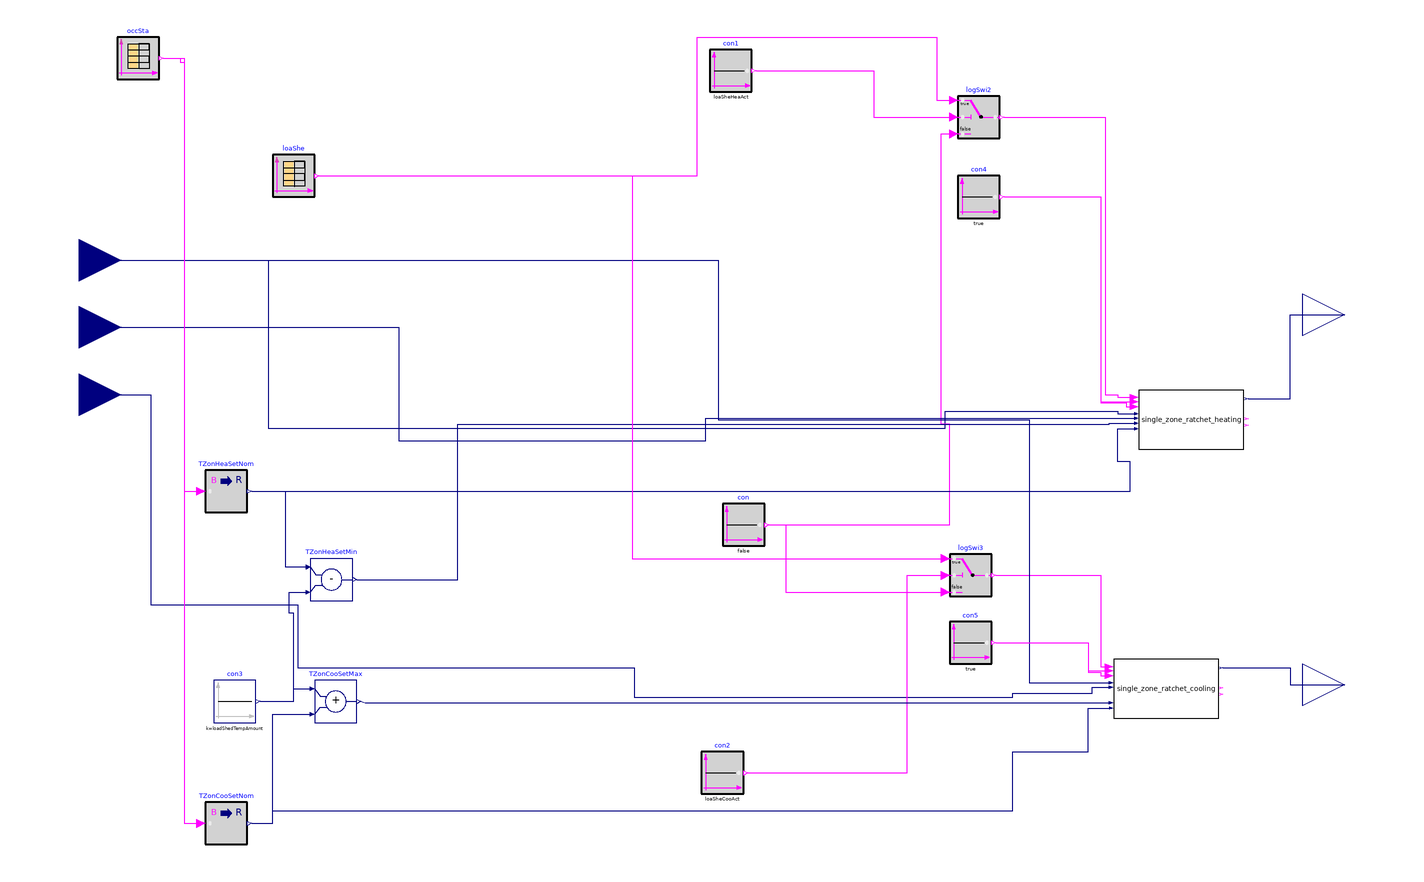

The component connection diagram of the Modelica model below, drawn from its own Placement and Line annotations.

block single_zone_ratchet_archived_11062025

  parameter Real loadShedHourStart=16;
  parameter Real loadShedHourEnd=21;
    parameter Real occStaHourStart=7;
  parameter Real occStaHourEnd=20;
  parameter Real TZonHeaSetNomOcc(unit="K")=273.15+22.2222;
  parameter Real TZonHeaSetNomUnocc(unit="K")=273.15+15.5556;
  parameter Real TZonCooSetNomOcc(unit="K")=273.15+25.5556;
  parameter Real TZonCooSetNomUnocc(unit="K")=273.15+32.2222;
    parameter Real loadShedDurationTypical(unit="s")=(loadShedHourEnd-loadShedHourStart)*3600;
    parameter Real reboundDuration(unit="s")=3600;
    parameter Real loadShedTempAmount=5;
    parameter Boolean loaSheHeaAct=true;
    parameter Boolean loaSheCooAct=true;
     parameter Real TRatThreshold=1.1111
    "Threshold of zone air temperature setpoint difference below which ratcheting is triggerd";
    parameter Real TRat=0.5556
    "Ratcheting temperature (defined as >0)";
               parameter Real TReb=0.5556
    "rebound temperature (defined as >0)";
      parameter Real samplePeriodRatchet(unit="s")=loadShedDurationTypical*0.3333*TRat/loadShedTempAmount
    "Sample period of the demand flexibility control";
          parameter Real samplePeriodRebound(unit="s")=reboundDuration*TReb/loadShedTempAmount
    "Sample period of rebound";
  cdl_models.Controls.Subsequences.one_zone_ratchet_heating
    single_zone_ratchet_heating(
    samplePeriodRatchet=samplePeriodRatchet,
    samplePeriodRebound=samplePeriodRebound,
    TRatThreshold=TRatThreshold,
    TRat=TRat,
    TReb=TReb,
    reboundDuration=reboundDuration)
    annotation (Placement(transformation(extent={{204,-12},{254,16}})));
  Buildings.Controls.OBC.CDL.Interfaces.RealInput TZon(
    final unit="K",
    displayUnit="degC",
    final quantity="ThermodynamicTemperature")
    "Current zone room air temperature" annotation (Placement(transformation(
          extent={{-320,58},{-280,98}}),  iconTransformation(extent={{-322,42},{
            -282,82}})),
            __cdl(semantic(
          metadataLanguage="Brick 1.3 text/turtle"
            "@prefix brick: <https://brickschema.org/schema/Brick#> .
            @prefix hpfs: <http://hpflex/shapes#> .
            @prefix rdfs: <http://www.w3.org/2000/01/rdf-schema#> .
            @prefix sh: <http://www.w3.org/ns/shacl#> .
            @prefix qudt: <http://qudt.org/schema/qudt/> .
            @prefix ref: <https://brickschema.org/schema/Brick/ref#> .
            @prefix unit: <http://qudt.org/vocab/unit/> .
            hpfs:<cdl_instance_name> a rdfs:Class, sh:NodeShape ;
              sh:class brick:Zone_Air_Temperature_Sensor ;
              sh:property hpfs:temperature_Kelvin, hpfs:temperature_ref .
            hpfs:temperature_Kelvin a sh:PropertyShape ;
              sh:hasValue unit:Kelvin ;
              sh:minCount 1 ;
              sh:path qudt:hasUnit .
            hpfs:temperature_ref a sh:PropertyShape ;
              sh:minCount 1 ;
              sh:path ref:hasExternalReference .",
          naturalLanguage="en"
            "<cdl_instance_name> is a temperature reading input that should be hardwired to the zone air temperature sensor")));
  Buildings.Controls.OBC.CDL.Interfaces.RealInput TZonHeaSetCur(
    final unit="K",
    displayUnit="degC",
    final quantity="ThermodynamicTemperature")
    "Current zone temperature setpoint" annotation (Placement(transformation(
          extent={{-320,26},{-280,66}}),  iconTransformation(extent={{-322,10},{
            -282,50}})),
            __cdl(semantic(
          metadataLanguage="Brick 1.3 text/turtle"
            "@prefix brick: <https://brickschema.org/schema/Brick#> .
            @prefix hpfs: <http://hpflex/shapes#> .
            @prefix rdfs: <http://www.w3.org/2000/01/rdf-schema#> .
            @prefix sh: <http://www.w3.org/ns/shacl#> .
            @prefix qudt: <http://qudt.org/schema/qudt/> .
            @prefix ref: <https://brickschema.org/schema/Brick/ref#> .
            @prefix unit: <http://qudt.org/vocab/unit/> .
            hpfs:<cdl_instance_name> a rdfs:Class, sh:NodeShape ;
              sh:class brick:Heating_Zone_Air_Temperature_Setpoint ;
              sh:property hpfs:temperature-setpoint_Kelvin, hpfs:temperature-setpoint_ref .
            hpfs:temperature-setpoint_Kelvin a sh:PropertyShape ;
              sh:hasValue unit:Kelvin ;
              sh:minCount 1 ;
              sh:path qudt:hasUnit .
            hpfs:temperature-setpoint_ref a sh:PropertyShape ;
                sh:minCount 1 ;
                sh:path ref:hasExternalReference .",
          naturalLanguage="en"
            "<cdl_instance_name> is a temperature heating setpoint input")));
  Buildings.Controls.OBC.CDL.Interfaces.RealOutput TZonHeaSetCom(
    final unit="K",
    displayUnit="degC",
    final quantity="ThermodynamicTemperature")
    "Zone temperature setpoint command" annotation (Placement(transformation(
          extent={{282,32},{322,72}}), iconTransformation(extent={{280,18},{320,
            58}})),
            __cdl(semantic(
          metadataLanguage="Brick 1.3 text/turtle" "@prefix brick: <https://brickschema.org/schema/Brick#> .
            @prefix hpfs: <http://hpflex/shapes#> .
            @prefix rdfs: <http://www.w3.org/2000/01/rdf-schema#> .
            @prefix sh: <http://www.w3.org/ns/shacl#> .
            @prefix qudt: <http://qudt.org/schema/qudt/> .
            @prefix ref: <https://brickschema.org/schema/Brick/ref#> .
            @prefix unit: <http://qudt.org/vocab/unit/> .
            hpfs:<cdl_instance_name> a rdfs:Class, sh:NodeShape ;
              sh:class brick:Heating_Zone_Air_Temperature_Setpoint ;
              sh:property hpfs:temperature-setpoint_Kelvin, hpfs:temperature-setpoint_ref .
            hpfs:temperature-setpoint_Kelvin a sh:PropertyShape ;
              sh:hasValue unit:Kelvin ;
              sh:minCount 1 ;
              sh:path qudt:hasUnit .
            hpfs:temperature-setpoint_ref a sh:PropertyShape ;
                sh:minCount 1 ;
                sh:path ref:hasExternalReference .",
          naturalLanguage="en"
          "<cdl_instance_name> is a temperature heating setpoint input")));
  Buildings.Controls.OBC.CDL.Logical.Sources.Constant con1(k=
        loaSheHeaAct)
    annotation (Placement(transformation(extent={{0,158},{20,178}})));
  Buildings.Controls.OBC.CDL.Interfaces.RealOutput TZonCooSetCom(
    final unit="K",
    displayUnit="degC",
    final quantity="ThermodynamicTemperature")
    "Zone temperature setpoint command" annotation (Placement(transformation(
          extent={{282,-144},{322,-104}}), iconTransformation(extent={{280,-150},
            {320,-110}})),
            __cdl(semantic(
          metadataLanguage="Brick 1.3 text/turtle"
            "@prefix brick: <https://brickschema.org/schema/Brick#> .
            @prefix hpfs: <http://hpflex/shapes#> .
            @prefix rdfs: <http://www.w3.org/2000/01/rdf-schema#> .
            @prefix sh: <http://www.w3.org/ns/shacl#> .
            @prefix qudt: <http://qudt.org/schema/qudt/> .
            @prefix ref: <https://brickschema.org/schema/Brick/ref#> .
            @prefix unit: <http://qudt.org/vocab/unit/> .
            hpfs:<cdl_instance_name> a rdfs:Class, sh:NodeShape ;
              sh:class brick:Cooling_Zone_Air_Temperature_Setpoint ;
              sh:property hpfs:temperature-setpoint_Kelvin, hpfs:temperature-setpoint_ref .
            hpfs:temperature-setpoint_Kelvin a sh:PropertyShape ;
              sh:hasValue unit:Kelvin ;
              sh:minCount 1 ;
              sh:path qudt:hasUnit .
            hpfs:temperature-setpoint_ref a sh:PropertyShape ;
                sh:minCount 1 ;
                sh:path ref:hasExternalReference .",
          naturalLanguage="en"
            "<cdl_instance_name> is a temperature cooling setpoint input")));
  cdl_models.Controls.Subsequences.one_zone_ratchet_cooling
    single_zone_ratchet_cooling(
    samplePeriodRatchet=samplePeriodRatchet,
    samplePeriodRebound=samplePeriodRebound,
    TRatThreshold=TRatThreshold,
    TRat=TRat,
    TReb=TReb,
    reboundDuration=reboundDuration)
    annotation (Placement(transformation(extent={{192,-140},{242,-112}})));
  Buildings.Controls.OBC.CDL.Interfaces.RealInput TZonCooSetCur(
    final unit="K",
    displayUnit="degC",
    final quantity="ThermodynamicTemperature")
    "Current zone temperature setpoint" annotation (Placement(transformation(
          extent={{-320,-6},{-280,34}}),   iconTransformation(extent={{-322,-24},
            {-282,16}})),
            __cdl(semantic(
          metadataLanguage="Brick 1.3 text/turtle"
            "@prefix brick: <https://brickschema.org/schema/Brick#> .
            @prefix hpfs: <http://hpflex/shapes#> .
            @prefix rdfs: <http://www.w3.org/2000/01/rdf-schema#> .
            @prefix sh: <http://www.w3.org/ns/shacl#> .
            @prefix qudt: <http://qudt.org/schema/qudt/> .
            @prefix ref: <https://brickschema.org/schema/Brick/ref#> .
            @prefix unit: <http://qudt.org/vocab/unit/> .
            hpfs:<cdl_instance_name> a rdfs:Class, sh:NodeShape ;
              sh:class brick:Cooling_Zone_Air_Temperature_Setpoint ;
              sh:property hpfs:temperature-setpoint_Kelvin, hpfs:temperature-setpoint_ref .
            hpfs:temperature-setpoint_Kelvin a sh:PropertyShape ;
              sh:hasValue unit:Kelvin ;
              sh:minCount 1 ;
              sh:path qudt:hasUnit .
            hpfs:temperature-setpoint_ref a sh:PropertyShape ;
                sh:minCount 1 ;
                sh:path ref:hasExternalReference .",
          naturalLanguage="en"
            "<cdl_instance_name> is a temperature cooling setpoint input")));
  Buildings.Controls.OBC.CDL.Logical.Switch logSwi2
    annotation (Placement(transformation(extent={{118,136},{138,156}})));

  Buildings.Controls.OBC.CDL.Logical.Switch logSwi3
    annotation (Placement(transformation(extent={{114,-82},{134,-62}})));

  Buildings.Controls.OBC.CDL.Logical.Sources.Constant con(k=false)
    annotation (Placement(transformation(extent={{6,-58},{26,-38}})));

  Buildings.Controls.OBC.CDL.Logical.Sources.Constant con2(k=
        loaSheCooAct)
    annotation (Placement(transformation(extent={{-4,-176},{16,-156}})));
  Buildings.Controls.OBC.CDL.Logical.Sources.TimeTable loaShe(
    table=[0,0; loadShedHourStart,1; loadShedHourEnd,0; 24,0],
    timeScale=3600,
    period=86400)
    annotation (Placement(transformation(extent={{-208,108},{-188,128}})));
  Buildings.Controls.OBC.CDL.Reals.Sources.Constant con3(k=loadShedTempAmount)
    annotation (Placement(transformation(extent={{-236,-142},{-216,-122}})));
  Buildings.Controls.OBC.CDL.Reals.Subtract TZonHeaSetMin
    annotation (Placement(transformation(extent={{-190,-84},{-170,-64}})));
  Buildings.Controls.OBC.CDL.Reals.Add TZonCooSetMax
    annotation (Placement(transformation(extent={{-188,-142},{-168,-122}})));
  Buildings.Controls.OBC.CDL.Conversions.BooleanToReal
                                          TZonHeaSetNom(realTrue=
        TZonHeaSetNomOcc, realFalse=TZonHeaSetNomUnocc)
    annotation (Placement(transformation(extent={{-240,-42},{-220,-22}})));
  Buildings.Controls.OBC.CDL.Conversions.BooleanToReal
                                          TZonCooSetNom(realTrue=
        TZonCooSetNomOcc, realFalse=TZonCooSetNomUnocc)
    annotation (Placement(transformation(extent={{-240,-200},{-220,-180}})));
  Buildings.Controls.OBC.CDL.Logical.Sources.Constant con4(k=true)
    annotation (Placement(transformation(extent={{118,98},{138,118}})));
  Buildings.Controls.OBC.CDL.Logical.Sources.Constant con5(k=true)
    annotation (Placement(transformation(extent={{114,-114},{134,-94}})));
  Buildings.Controls.OBC.CDL.Logical.Sources.TimeTable occSta(
    table=[0,0; occStaHourStart,1; occStaHourEnd,0; 24,0],
    timeScale=3600,
    period=86400)
    annotation (Placement(transformation(extent={{-282,164},{-262,184}})));
equation
  connect(TZon,single_zone_ratchet_heating. TZon) annotation (Line(points={{-300,78},
          {-210,78},{-210,-2},{112,-2},{112,6},{194,6},{194,4.94},{202,4.94}},
                                                color={0,0,127}));
  connect(single_zone_ratchet_cooling.TZonCooSetCom, TZonCooSetCom) annotation (
     Line(points={{244,-116.06},{276,-116.06},{276,-124},{302,-124}}, color={0,
          0,127}));
  connect(single_zone_ratchet_heating.TZonSetHeaCom, TZonHeaSetCom) annotation (
     Line(points={{256,11.94},{276,11.94},{276,52},{302,52}}, color={0,0,127}));
  connect(con1.y, logSwi2.u2) annotation (Line(points={{22,168},{78,168},{78,146},
          {116,146}},
                    color={255,0,255}));
  connect(logSwi2.y, single_zone_ratchet_heating.loaShe) annotation (Line(
        points={{140,146},{188,146},{188,14},{194,14},{194,12.64},{202,12.64}},
                                                            color={255,0,255}));
  connect(logSwi3.y, single_zone_ratchet_cooling.loaShe) annotation (Line(
        points={{136,-72},{186,-72},{186,-115.36},{190,-115.36}},   color={255,
          0,255}));
  connect(con.y, logSwi2.u3) annotation (Line(points={{28,-48},{114,-48},{114,0},
          {110,0},{110,138},{116,138}},
                                      color={255,0,255}));
  connect(TZon, single_zone_ratchet_cooling.TZon) annotation (Line(points={{-300,78},
          {4,78},{4,2},{152,2},{152,-123.06},{190,-123.06}},
                                              color={0,0,127}));
  connect(TZonHeaSetCur, single_zone_ratchet_heating.TZonHeaSetCur) annotation (
     Line(points={{-300,46},{-148,46},{-148,-8},{-2,-8},{-2,2.7},{202,2.7}},
        color={0,0,127}));
  connect(TZonCooSetCur, single_zone_ratchet_cooling.TZonCooSetCur) annotation (
     Line(points={{-300,14},{-266,14},{-266,-86},{-196,-86},{-196,-116},{-36,
          -116},{-36,-130},{144,-130},{144,-128},{182,-128},{182,-125.3},{190,
          -125.3}},
        color={0,0,127}));
  connect(con.y, logSwi3.u3) annotation (Line(points={{28,-48},{36,-48},{36,-80},
          {112,-80}},             color={255,0,255}));
  connect(con2.y, logSwi3.u2) annotation (Line(points={{18,-166},{94,-166},{94,-72},
          {112,-72}},
        color={255,0,255}));
  connect(TZonHeaSetNom.y, TZonHeaSetMin.u1) annotation (Line(points={{-218,-32},
          {-202,-32},{-202,-68},{-192,-68}},                         color={0,0,
          127}));
  connect(con3.y, TZonHeaSetMin.u2) annotation (Line(points={{-214,-132},{-198,
          -132},{-198,-90},{-200,-90},{-200,-80},{-192,-80}},
                                    color={0,0,127}));
  connect(TZonCooSetNom.y, TZonCooSetMax.u2) annotation (Line(points={{-218,-190},
          {-208,-190},{-208,-138},{-190,-138}},                         color={0,
          0,127}));
  connect(con3.y, TZonCooSetMax.u1) annotation (Line(points={{-214,-132},{-198,
          -132},{-198,-126},{-190,-126}},
                                    color={0,0,127}));
  connect(TZonHeaSetNom.y, single_zone_ratchet_heating.TZonHeaSetNom)
    annotation (Line(points={{-218,-32},{200,-32},{200,-18},{194,-18},{194,-2.2},
          {202,-2.2}}, color={0,0,127}));
  connect(TZonCooSetNom.y, single_zone_ratchet_cooling.TZonCooSetNom)
    annotation (Line(points={{-218,-190},{-208,-190},{-208,-184},{144,-184},{144,
          -156},{180,-156},{180,-135.1},{190.2,-135.1}}, color={0,0,127}));
  connect(TZonCooSetMax.y, single_zone_ratchet_cooling.TZonCooSetMax)
    annotation (Line(points={{-166,-132},{-164,-132.58},{190,-132.58}}, color={0,
          0,127}));
  connect(TZonHeaSetMin.y, single_zone_ratchet_heating.TZonHeaSetMin)
    annotation (Line(points={{-168,-74},{-120,-74},{-120,0},{190,0},{190,0.32},{
          202,0.32}}, color={0,0,127}));
  connect(loaShe.y[1], logSwi2.u1) annotation (Line(points={{-186,118},{-6,118},
          {-6,184},{108,184},{108,154},{116,154}}, color={255,0,255}));
  connect(loaShe.y[1], logSwi3.u1) annotation (Line(points={{-186,118},{-37,118},
          {-37,-64},{112,-64}}, color={255,0,255}));
  connect(con4.y, single_zone_ratchet_heating.ratSig) annotation (Line(points={
          {140,108},{186,108},{186,10.54},{202,10.54}}, color={255,0,255}));
  connect(con4.y, single_zone_ratchet_heating.rebSig) annotation (Line(points={
          {140,108},{186,108},{186,10},{198,10},{198,8.3},{202,8.3}}, color={
          255,0,255}));
  connect(con5.y, single_zone_ratchet_cooling.ratSig) annotation (Line(points={
          {136,-104},{180,-104},{180,-117.46},{190,-117.46}}, color={255,0,255}));
  connect(con5.y, single_zone_ratchet_cooling.rebSig) annotation (Line(points={
          {136,-104},{180,-104},{180,-118},{186,-118},{186,-119.7},{190,-119.7}},
        color={255,0,255}));
  connect(occSta.y[1], TZonHeaSetNom.u) annotation (Line(points={{-260,174},{
          -250,174},{-250,-32},{-242,-32}},                  color={255,0,255}));
  connect(occSta.y[1], TZonCooSetNom.u) annotation (Line(points={{-260,174},{
          -252,174},{-252,172},{-250,172},{-250,-190},{-242,-190}},
        color={255,0,255}));
  annotation (Icon(coordinateSystem(preserveAspectRatio=false, extent={{-280,-220},
            {280,220}})),                                        Diagram(
        coordinateSystem(preserveAspectRatio=false, extent={{-280,-220},{280,220}})));
end single_zone_ratchet_archived_11062025;